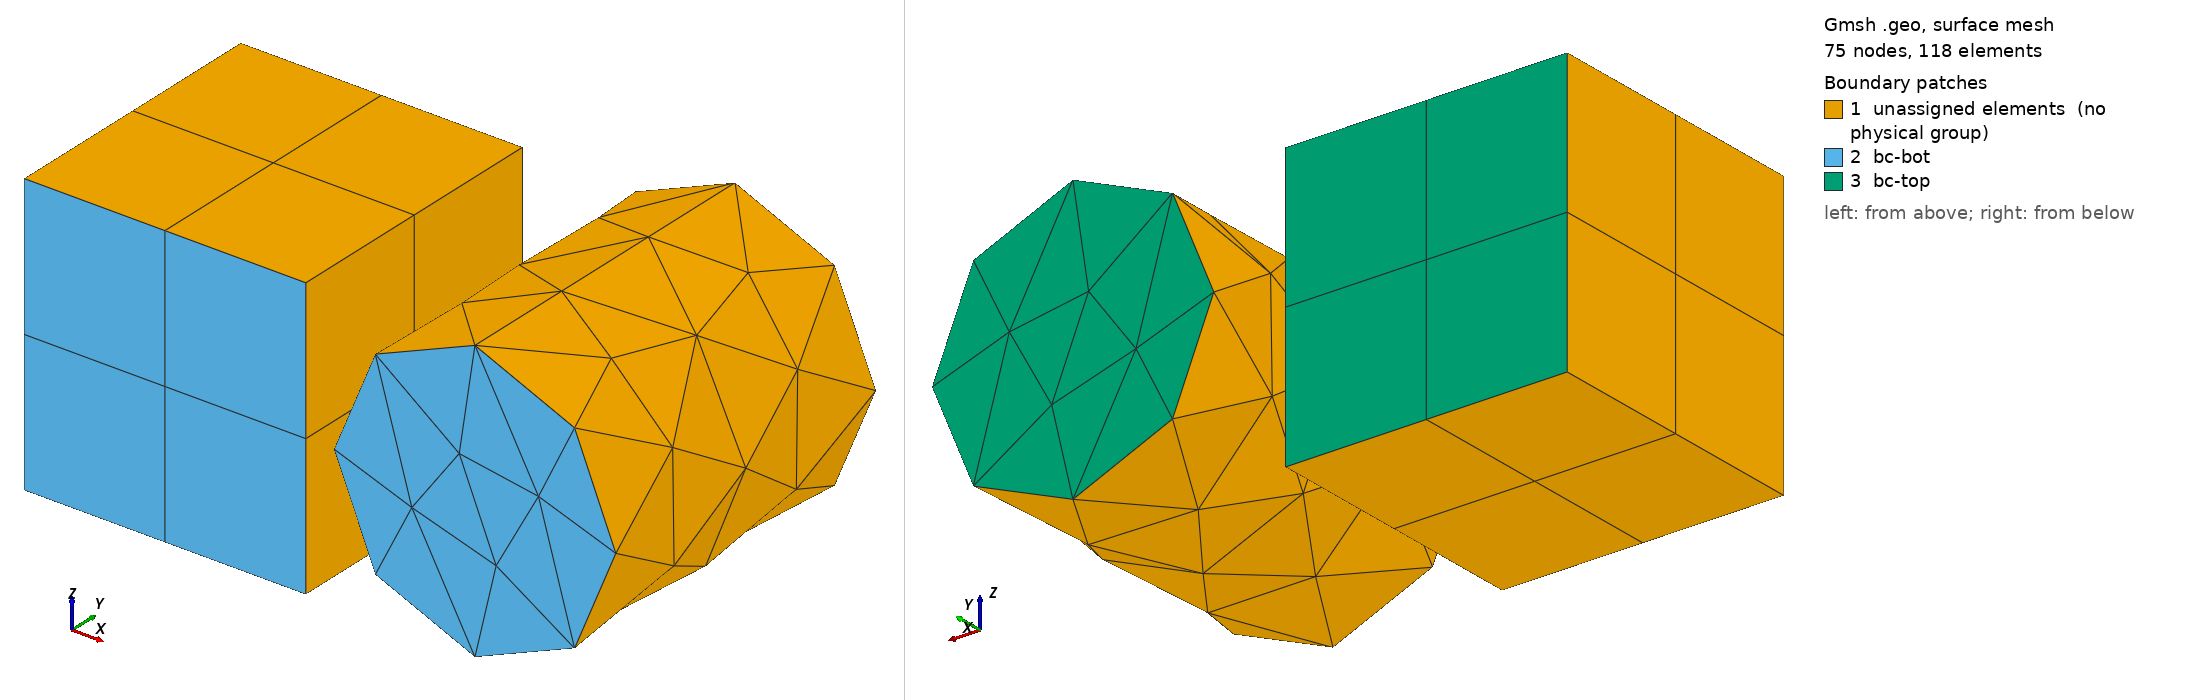

Gmsh geometry script, surface-meshed: 75 nodes, 118 surface elements. Boundary patches (legend numbers): 1 unassigned elements (no physical group), 2 bc-bot, 3 bc-top. Left view from above one corner, right view from below the opposite corner. Legend entries are the model's physical surfaces; 'unassigned elements' are surfaces in no physical group. The drawing asked Gmsh for element sizes between 1% and 20% of the model's largest extent; the script's own settings can give other sizes.

=== multishape_hex8_tet4.geo (drawn) ===
SetFactory("OpenCASCADE");
General.Terminal = 0;
Mesh.MshFileVersion = 2.2;
Mesh.SecondOrderLinear = 0;
Mesh.HighOrderOptimize = 1;
Mesh.ElementOrder = 1;
Mesh.SecondOrderIncomplete = 0;

Box(1) = {0, 0, 0, 0.01, 0.01, 0.01};
Transfinite Curve{:} = 3;
Transfinite Surface{:};
Recombine Surface{:};
Transfinite Volume{1};
Cylinder(2) = {0.016, 0, 0.005, 0, 0.012, 0, 0.005, 2*Pi};
MeshSize{ PointsOf{ Volume{2}; } } = 0.005;

tol = 1e-4;
ps_bot() = Surface In BoundingBox{-tol, -tol, -tol, 0.03, tol, 0.02};
Physical Surface("bc-bot") = {ps_bot()};

ps_top_c() = Surface In BoundingBox{
    -tol, 0.01 - tol, -tol, 0.01 + tol, 0.01 + tol, 0.01 + tol
};
ps_top_cy() = Surface In BoundingBox{
    0.011 - tol, 0.012 - tol, -tol, 0.03, 0.012 + tol, 0.02
};
Physical Surface("bc-top") = {ps_top_c(), ps_top_cy()};

pv_cube() = Volume In BoundingBox{
    -tol, -tol, -tol, 0.01 + tol, 0.01 + tol, 0.01 + tol
};
Physical Volume("cube") = {pv_cube()};

pv_cyl() = Volume In BoundingBox{
    0.011 - tol, -tol, -tol, 0.03, 0.012 + tol, 0.02
};
Physical Volume("cylinder") = {pv_cyl()};
